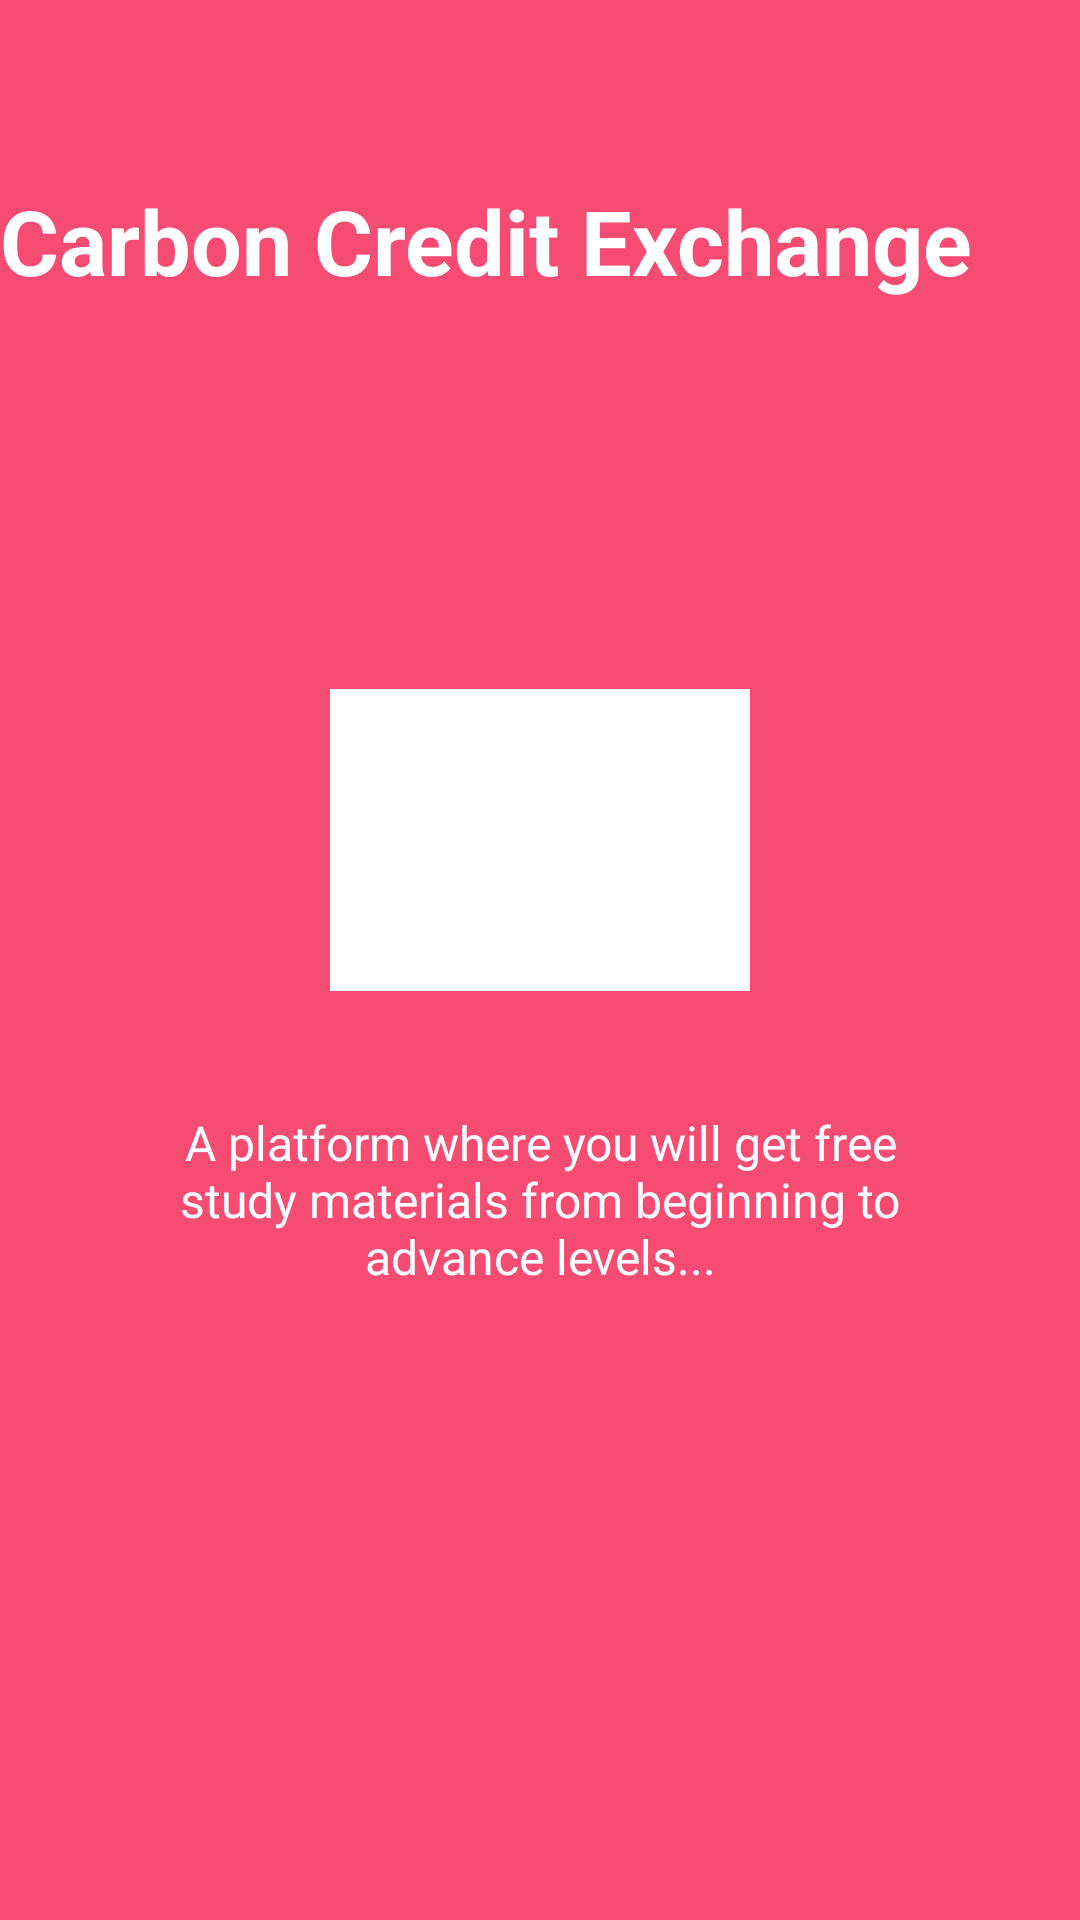

The Android layout XML behind this screen, and the referenced resources:
<!-- AndroidManifest.xml: application theme Theme.TreeCo2 -->
<!-- res/layout/intro1.xml -->
<?xml version="1.0" encoding="utf-8"?>
<RelativeLayout xmlns:android="http://schemas.android.com/apk/res/android"
    xmlns:app="http://schemas.android.com/apk/res-auto"
    android:layout_width="match_parent"
    android:layout_height="match_parent"
    android:background="@color/bg_screen1">

    <LinearLayout
        android:id="@+id/linearLayout"
        android:layout_width="wrap_content"
        android:layout_height="wrap_content"
        android:layout_centerInParent="true"
        android:gravity="center_horizontal"
        android:orientation="vertical">

        <ImageView
            android:layout_width="@dimen/img_width_height"
            android:layout_height="@dimen/img_width_height"
            app:tint="@android:color/background_light"
            android:src="@drawable/pic"
             />

        <TextView
            android:layout_width="wrap_content"
            android:layout_height="wrap_content"
            android:layout_marginTop="20dp"
            android:paddingLeft="@dimen/desc_padding"
            android:paddingRight="@dimen/desc_padding"
            android:text="@string/slide1_desc"
            android:textAlignment="center"
            android:textColor="@android:color/white"
            android:textSize="@dimen/slide_desc"/>

    </LinearLayout>

    <TextView
        android:id="@+id/textView"
        android:layout_width="wrap_content"
        android:layout_height="wrap_content"
        android:layout_marginTop="60dp"
        android:text="@string/slide1_title"
        android:textAlignment="center"
        android:textColor="@android:color/white"
        android:textSize="@dimen/slide_title"
        android:textStyle="bold"
        android:layout_alignParentTop="true"
        android:layout_alignParentStart="true"/>
</RelativeLayout>
<!-- resources referenced by this layout -->
<resources>
  <color name="bg_screen1">#f64c73</color>
  <dimen name="desc_padding">40dp</dimen>
  <dimen name="img_width_height">140dp</dimen>
  <dimen name="slide_desc">16dp</dimen>
  <dimen name="slide_title">30dp</dimen>
  <!-- drawable pic: jpg bitmap (drawable, 15327 bytes) -->
  <string name="slide1_desc">A platform where you will get free study materials from beginning to advance levels...</string>
  <string name="slide1_title">Carbon Credit Exchange</string>
  <style name="Theme.TreeCo2" parent="Theme.MaterialComponents.DayNight.DarkActionBar">
          
          <item name="colorPrimary">@color/purple_500</item>
          <item name="colorPrimaryVariant">@color/purple_700</item>
          <item name="colorOnPrimary">@color/white</item>
          
          <item name="colorSecondary">@color/teal_200</item>
          <item name="colorSecondaryVariant">@color/teal_700</item>
          <item name="colorOnSecondary">@color/black</item>
          
          <item name="android:statusBarColor">?attr/colorPrimaryVariant</item>
          
      </style>
  <color name="purple_500">#FF6200EE</color>
  <color name="purple_700">#FF3700B3</color>
  <color name="white">#FFFFFFFF</color>
  <color name="teal_200">#FF03DAC5</color>
  <color name="teal_700">#FF018786</color>
  <color name="black">#FF000000</color>
</resources>
